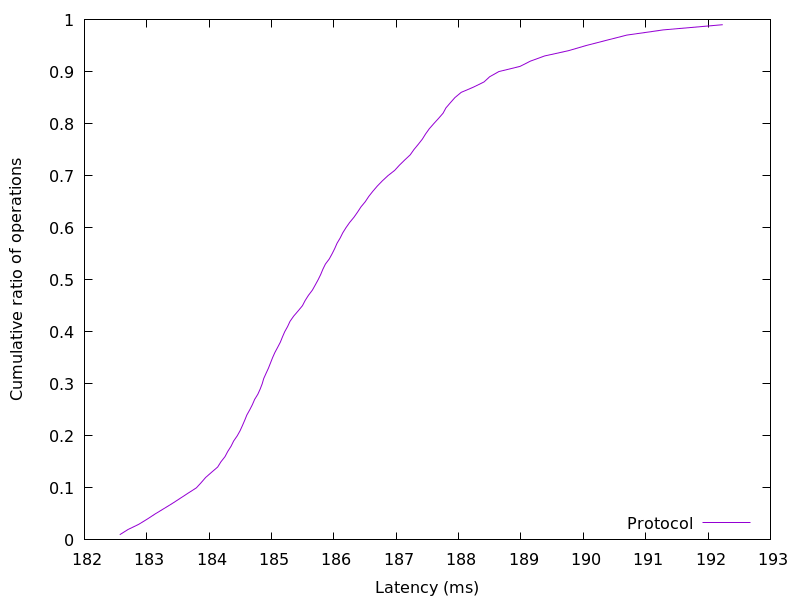

The file beside this chart, header and first rows:
182.5664, 0.01
182.7, 0.02
182.9, 0.03
183, 0.04
183.1, 0.05
183.3, 0.06
183.4, 0.07
183.5, 0.08
183.7, 0.09
183.8, 0.1
183.9, 0.11
183.9, 0.12
184, 0.13
184.1, 0.14
184.2, 0.15
184.3, 0.16
184.3, 0.17
184.4, 0.18
184.4, 0.19
184.5, 0.2
184.5, 0.21
184.5, 0.22
184.6, 0.23
184.6, 0.24
184.7, 0.25
184.7, 0.26
184.7, 0.27
184.8, 0.28
184.8, 0.29
184.9, 0.3
184.9, 0.31
184.9, 0.32
185, 0.33
185, 0.34
185, 0.35
185.1, 0.36
185.1, 0.37
185.1, 0.38
185.2, 0.39
185.2, 0.4
185.3, 0.41
185.3, 0.42
185.4, 0.43
185.4, 0.44
185.5, 0.45
185.5, 0.46
185.6, 0.47
185.7, 0.48
185.7, 0.49
185.7, 0.5
185.8, 0.51
185.8, 0.52
185.9, 0.53
185.9, 0.54
186, 0.55
186, 0.56
186.1, 0.57
186.1, 0.58
186.1, 0.59
186.2, 0.6
186.3, 0.61
... 38 more rows
